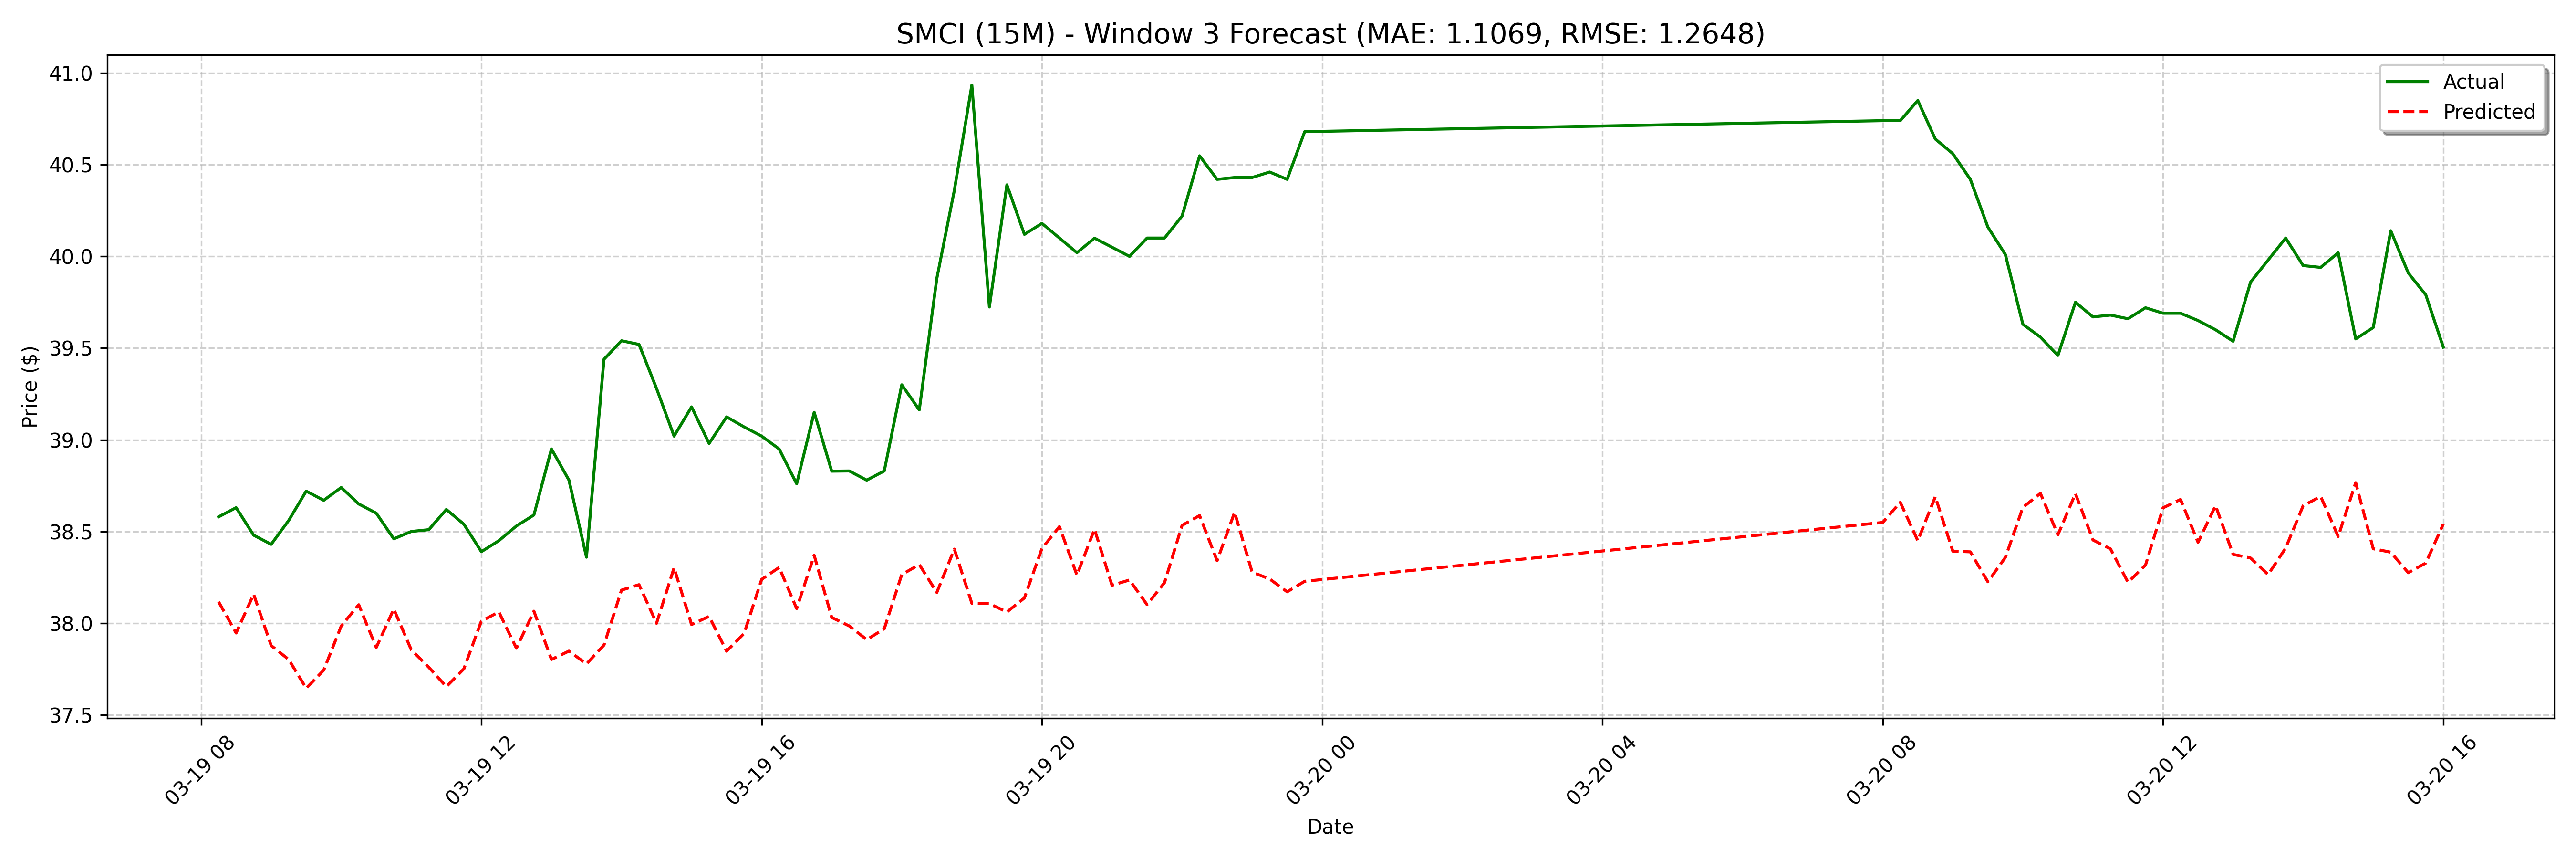

The table this chart was drawn from, first rows:
date, actual, forecast
2025-03-19 08:15:00, 38.58, 38.12
2025-03-19 08:30:00, 38.63, 37.95
2025-03-19 08:45:00, 38.48, 38.16
2025-03-19 09:00:00, 38.43, 37.88
2025-03-19 09:15:00, 38.56, 37.8
2025-03-19 09:30:00, 38.72, 37.65
2025-03-19 09:45:00, 38.67, 37.74
2025-03-19 10:00:00, 38.74, 37.98
2025-03-19 10:15:00, 38.65, 38.1
2025-03-19 10:30:00, 38.6, 37.87
2025-03-19 10:45:00, 38.46, 38.08
2025-03-19 11:00:00, 38.5, 37.85
2025-03-19 11:15:00, 38.51, 37.76
2025-03-19 11:30:00, 38.62, 37.65
2025-03-19 11:45:00, 38.54, 37.75
2025-03-19 12:00:00, 38.39, 38.01
2025-03-19 12:15:00, 38.45, 38.06
2025-03-19 12:30:00, 38.53, 37.86
2025-03-19 12:45:00, 38.59, 38.07
2025-03-19 13:00:00, 38.95, 37.8
2025-03-19 13:15:00, 38.78, 37.85
2025-03-19 13:30:00, 38.36, 37.78
2025-03-19 13:45:00, 39.44, 37.88
2025-03-19 14:00:00, 39.54, 38.18
2025-03-19 14:15:00, 39.52, 38.21
2025-03-19 14:30:00, 39.28, 38
2025-03-19 14:45:00, 39.02, 38.3
2025-03-19 15:00:00, 39.18, 37.99
2025-03-19 15:15:00, 38.98, 38.04
2025-03-19 15:30:00, 39.12, 37.85
2025-03-19 15:45:00, 39.07, 37.94
2025-03-19 16:00:00, 39.02, 38.24
2025-03-19 16:15:00, 38.95, 38.3
2025-03-19 16:30:00, 38.76, 38.08
2025-03-19 16:45:00, 39.15, 38.37
2025-03-19 17:00:00, 38.83, 38.03
2025-03-19 17:15:00, 38.83, 37.99
2025-03-19 17:30:00, 38.78, 37.91
2025-03-19 17:45:00, 38.83, 37.97
2025-03-19 18:00:00, 39.3, 38.27
2025-03-19 18:15:00, 39.16, 38.32
2025-03-19 18:30:00, 39.88, 38.17
2025-03-19 18:45:00, 40.36, 38.4
2025-03-19 19:00:00, 40.93, 38.11
2025-03-19 19:15:00, 39.72, 38.11
2025-03-19 19:30:00, 40.39, 38.06
2025-03-19 19:45:00, 40.12, 38.14
2025-03-19 20:00:00, 40.18, 38.41
2025-03-19 20:15:00, 40.1, 38.53
2025-03-19 20:30:00, 40.02, 38.26
2025-03-19 20:45:00, 40.1, 38.51
2025-03-19 21:00:00, 40.05, 38.21
2025-03-19 21:15:00, 40.0, 38.24
2025-03-19 21:30:00, 40.1, 38.1
2025-03-19 21:45:00, 40.1, 38.22
2025-03-19 22:00:00, 40.22, 38.53
2025-03-19 22:15:00, 40.55, 38.59
2025-03-19 22:30:00, 40.42, 38.34
2025-03-19 22:45:00, 40.43, 38.6
2025-03-19 23:00:00, 40.43, 38.28
... 68 more rows
